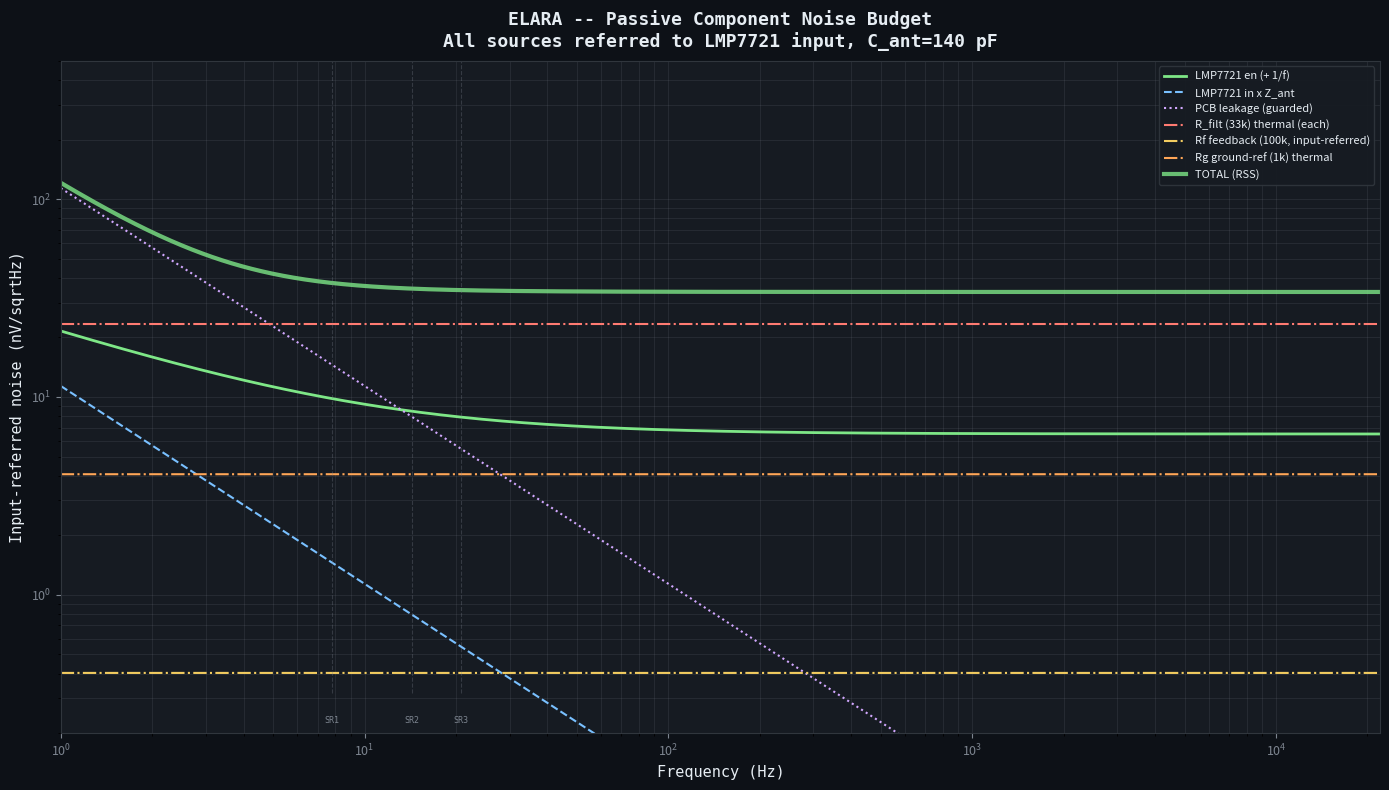

Recreate this plot in Python. (Note: this script raises an exception after producing the figure.)
#!/usr/bin/env python3
"""
ELARA -- Passive Component Noise Budget

Calculates the noise contribution of every passive component in the
signal chain, from antenna through LMP7721 to the PCM1804 input.

This answers the question: which components matter, and which are
negligible compared to the LMP7721's own noise floor?

Noise sources modelled:
    - Thermal noise of each resistor: e_n = sqrt(4*k*T*R) V/sqrtHz
    - Excess (current) noise of resistors: depends on noise index
    - Current noise of resistors shunting to ground (as seen by LMP7721 input)
    - Op-amp voltage and current noise (LMP7721, LMP7715)

Author: Matej + Claude, March 2026
"""

import numpy as np
import os

try:
    import matplotlib
    matplotlib.use("Agg")
    import matplotlib.pyplot as plt
    HAS_MATPLOTLIB = True
except ImportError:
    HAS_MATPLOTLIB = False

# ===========================================================================
# Physical constants
# ===========================================================================
k_B = 1.380649e-23   # Boltzmann constant (J/K)
T = 300.0             # Temperature (K)

# ===========================================================================
# Antenna
# ===========================================================================
C_ANT = 140e-12       # 140 pF (calculated from 10m vert + 15m top hat)

# ===========================================================================
# Component values
# ===========================================================================
# Input filter (2-stage RC, air-gap caps)
R_FILT = 33.0e3       # 33 kohm filter resistors (x2, optimised)
C_CAP = 50e-12        # 50 pF air-gap caps (x2, 100 pF total)

# LMP7721 preamp (ELF bandpass topology)
R_FEEDBACK = 100e3    # Rf: feedback resistor (IN- to VOUT)
C_FEEDBACK = 15e-9    # Cf: feedback cap (across Rf, C0G)
R_GROUND = 1.0e3      # Rg: ground-reference resistor (IN- to BIAS_MID)
C_GROUND = 100e-6     # Cg: DC blocking cap (in series with Rg, polypropylene)
C_OUT = 10e-6         # Output coupling cap (film)
R_AA = 10.0e3         # Anti-aliasing filter resistor
C_AA = 100e-9         # Anti-aliasing filter cap (C0G)
R_ADC_BIAS = 47.0e3   # ADC input bias resistor (VREF to VINL)

# Guard ring driver (LMP7715)
R_GUARD = 470.0       # R3: guard driver output resistor

# Antenna bias
R_BIAS_DIV = 47.0e3   # R4=R5: bias divider resistors
C_BIAS_DIV_BULK = 4700e-6  # C6: divider bulk cap

# LMP7721 specs
EN_LMP7721 = 6.5e-9   # V/sqrtHz (wideband)
EN_1F_CORNER = 10.0   # Hz (from LMP7721 datasheet noise plot)
IN_LMP7721 = 0.01e-15  # A/sqrtHz

# LMP7715 specs
EN_LMP7715 = 5.8e-9   # V/sqrtHz
IN_LMP7715 = 0.1e-15  # A/sqrtHz (100 fA bias current -> rough noise est)

# PCB leakage (guarded PTFE/Rogers)
I_PCB = 0.1e-15       # A/sqrtHz

# Non-inverting noise gain (1 + Rf/Rg = 101). Resistors on the output side
# (Rf, R_AA) are referred to the input by dividing by this.
NOISE_GAIN = 1.0 + R_FEEDBACK / R_GROUND

# ===========================================================================
# Frequency sweep
# ===========================================================================
f = np.logspace(0, np.log10(22000), 2000)  # 1 Hz to 22 kHz


def thermal_noise_v(R):
    """Thermal noise voltage density of a resistor (V/sqrtHz)."""
    return np.sqrt(4.0 * k_B * T * R)


def source_impedance(freq):
    """Antenna source impedance: 1/(2*pi*f*C_ant)."""
    return 1.0 / (2.0 * np.pi * freq * C_ANT)


def en_with_1f(en_wb, fc, freq):
    """Voltage noise with 1/f component."""
    return en_wb * np.sqrt(1.0 + fc / freq)


def print_budget():
    """Print the full passive noise budget."""

    print("=" * 95)
    print("ELARA -- Passive Component Noise Budget")
    print(f"All values in nV/sqrtHz, referred to LMP7721 input")
    print(f"Temperature: {T:.0f} K")
    print("=" * 95)

    # Key frequencies
    freqs = [
        ("7.83 Hz (SR1)", 7.83),
        ("14.3 Hz (SR2)", 14.3),
        ("1 kHz (VLF)", 1000.0),
        ("10 kHz (VLF)", 10000.0),
    ]

    for name, freq in freqs:
        Z_src = source_impedance(freq)
        Xc_cap = 1.0 / (2.0 * np.pi * freq * C_CAP)
        Xc_comp = 1.0 / (2.0 * np.pi * freq * C_FEEDBACK)

        print(f"\n--- {name} --- |Z_ant| = {Z_src / 1e6:.1f} MOhm")
        print(f"{'Component':<30} {'Value':<15} {'Noise':>12} {'Notes'}")
        print("-" * 80)

        # LMP7721 voltage noise (with 1/f)
        en_v = en_with_1f(EN_LMP7721, EN_1F_CORNER, freq) * 1e9
        print(f"{'LMP7721 en (+ 1/f)':<30} {'6.5 nV/rtHz':<15} {en_v:>10.2f} nV {'rises at ELF (1/f)'}")

        # LMP7721 current noise x Z_source
        en_i = IN_LMP7721 * Z_src * 1e9
        print(f"{'LMP7721 in x Z_ant':<30} {'0.01 fA/rtHz':<15} {en_i:>10.2f} nV {'negligible'}")

        # PCB leakage x Z_source
        en_pcb = I_PCB * Z_src * 1e9
        print(f"{'PCB leakage (guarded)':<30} {'0.1 fA/rtHz':<15} {en_pcb:>10.2f} nV {'guard ring critical'}")

        # R_filter thermal noise (two 33k resistors in series with signal)
        # First resistor: thermal noise appears directly at input
        en_r1 = thermal_noise_v(R_FILT) * 1e9
        print(f"{'R_filt1 (33k) thermal':<30} {'33k thin-film':<15} {en_r1:>10.2f} nV {'<< Z_ant at ELF'}")

        en_r2 = thermal_noise_v(R_FILT) * 1e9
        print(f"{'R_filt2 (33k) thermal':<30} {'33k thin-film':<15} {en_r2:>10.2f} nV {'<< Z_ant at ELF'}")

        # Rf feedback thermal noise, referred to the input through the noise gain
        en_rfb = thermal_noise_v(R_FEEDBACK) / NOISE_GAIN * 1e9
        print(f"{'Rf feedback (100k) thermal':<30} {'100k thin-film':<15} {en_rfb:>10.2f} nV {'input-referred (/G)'}")

        # Rg ground-ref thermal noise
        en_rg = thermal_noise_v(R_GROUND) * 1e9
        print(f"{'Rg ground-ref (1k) thermal':<30} {'1k thin-film':<15} {en_rg:>10.2f} nV {'at IN- node'}")

        # R_AA thermal noise, referred to the input through the noise gain
        en_raa = thermal_noise_v(R_AA) / NOISE_GAIN * 1e9
        print(f"{'R_AA anti-alias (10k) thermal':<30} {'10k thin-film':<15} {en_raa:>10.2f} nV {'input-referred (/G)'}")

        # Guard driver noise (LMP7715 en -> guard ring)
        # Guard ring tracks input, so LMP7715 noise appears as common-mode
        # rejection by the guard. Residual = en_7715 * (1 - CMRR_guard)
        # In practice, guard noise is second-order
        en_guard = EN_LMP7715 * 1e9
        print(f"{'LMP7715 guard driver en':<30} {'5.8 nV/rtHz':<15} {en_guard:>10.2f} nV {'common-mode, 2nd order'}")

        # Antenna bias resistor pair thermal noise
        # R4||R5 = 23.5k, but filtered by 4700uF -> negligible above ~0.0007 Hz
        r_par = R_BIAS_DIV / 2
        fc_bias = 1.0 / (2.0 * np.pi * r_par * C_BIAS_DIV_BULK)
        en_bias_raw = thermal_noise_v(r_par) * 1e9
        # Attenuation at frequency by the RC filter
        atten = 1.0 / np.sqrt(1.0 + (freq / fc_bias) ** 2)
        en_bias = en_bias_raw * atten
        print(f"{'R4||R5 bias (23.5k) thermal':<30} {'47k x2, 0.05%':<15} {en_bias:>10.2f} nV "
              f"{'fc={:.4f} Hz, heavily filtered'.format(fc_bias)}")

        # RSS total
        total = np.sqrt(en_v**2 + en_i**2 + en_pcb**2 + en_r1**2 + en_r2**2
                        + en_rfb**2 + en_rg**2 + en_raa**2 + en_bias**2)
        print("-" * 80)
        print(f"{'TOTAL (RSS)':<30} {'':<15} {total:>10.2f} nV")

        # Percentage breakdown
        print(f"\n  Breakdown: LMP7721 en={en_v**2/total**2*100:.1f}%, "
              f"PCB leak={en_pcb**2/total**2*100:.1f}%, "
              f"R_filt={2*en_r1**2/total**2*100:.1f}%, "
              f"Rf={en_rfb**2/total**2*100:.1f}%, "
              f"Rg={en_rg**2/total**2*100:.1f}%")

    # Summary
    print(f"\n{'=' * 95}")
    print("COMPONENT THERMAL NOISE SUMMARY (flat, frequency-independent)")
    print(f"{'=' * 95}")

    components = [
        ("R_filt (33k)", R_FILT),
        ("Rf feedback (100k)", R_FEEDBACK),
        ("Rg ground-ref (1k)", R_GROUND),
        ("R_AA anti-alias (10k)", R_AA),
        ("R_bias ADC (47k)", R_ADC_BIAS),
        ("R3 guard (470)", R_GUARD),
        ("R4 bias div (47k)", R_BIAS_DIV),
        ("R5 bias div (47k)", R_BIAS_DIV),
        ("R4||R5 (23.5k)", R_BIAS_DIV / 2),
    ]

    for name, R in components:
        en = thermal_noise_v(R)
        print(f"  {name:<25} {R/1e3:>8.1f} kOhm  -> {en*1e9:>8.2f} nV/sqrtHz")

    print(f"\n  LMP7721 en (wideband):                    {EN_LMP7721*1e9:>8.2f} nV/sqrtHz")
    print(f"  LMP7721 en (at 7.83 Hz with 1/f):         "
          f"{en_with_1f(EN_LMP7721, EN_1F_CORNER, 7.83)*1e9:>8.2f} nV/sqrtHz")
    print(f"\n  ** The filter resistors (33k) generate {thermal_noise_v(R_FILT)*1e9:.1f} nV/sqrtHz each,")
    print(f"     which is {thermal_noise_v(R_FILT)/EN_LMP7721:.1f}x the LMP7721 wideband noise.")
    print(f"     They dominate the input-referred budget (~77% at SR1), ahead of")
    print(f"     PCB leakage (~15%) and the LMP7721's own voltage noise (~7%).")
    print(f"     The feedback resistors, referred to the input through the noise")
    print(f"     gain, are negligible. **")
    print(f"\n  ** MELF thin-film resistors recommended for lowest excess noise. **")


def plot_budget():
    """Plot noise contributions vs frequency."""
    if not HAS_MATPLOTLIB:
        print("\nmatplotlib not available -- skipping plot")
        return

    BG = "#0d1117"
    TEXT = "#e6edf3"
    SUBTLE = "#7d8590"
    PANEL = "#161b22"
    BORDER = "#30363d"

    Z_src = source_impedance(f)

    # Individual contributions
    en_amp = en_with_1f(EN_LMP7721, EN_1F_CORNER, f) * 1e9
    en_in = IN_LMP7721 * Z_src * 1e9
    en_pcb = I_PCB * Z_src * 1e9
    en_rfilt = thermal_noise_v(R_FILT) * np.ones_like(f) * 1e9
    en_rfb = thermal_noise_v(R_FEEDBACK) / NOISE_GAIN * np.ones_like(f) * 1e9
    en_rg = thermal_noise_v(R_GROUND) * np.ones_like(f) * 1e9
    en_total = np.sqrt(en_amp**2 + en_in**2 + en_pcb**2 + 2*en_rfilt**2 + en_rfb**2 + en_rg**2)

    fig, ax = plt.subplots(1, 1, figsize=(14, 8))
    fig.patch.set_facecolor(BG)
    ax.set_facecolor(PANEL)
    ax.tick_params(colors=SUBTLE, labelsize=9)
    ax.grid(True, which="both", alpha=0.15, color=SUBTLE)
    for spine in ax.spines.values():
        spine.set_color(BORDER)

    ax.loglog(f, en_amp, color="#7ee787", linewidth=2, label="LMP7721 en (+ 1/f)")
    ax.loglog(f, en_in, color="#79c0ff", linewidth=1.5, linestyle="--", label="LMP7721 in x Z_ant")
    ax.loglog(f, en_pcb, color="#d2a8ff", linewidth=1.5, linestyle=":", label="PCB leakage (guarded)")
    ax.loglog(f, en_rfilt, color="#ff7b72", linewidth=1.5, linestyle="-.", label="R_filt (33k) thermal (each)")
    ax.loglog(f, en_rfb, color="#f2cc60", linewidth=1.5, linestyle="-.", label="Rf feedback (100k, input-referred)")
    ax.loglog(f, en_rg, color="#ffa657", linewidth=1.5, linestyle="-.", label="Rg ground-ref (1k) thermal")
    ax.loglog(f, en_total, color="#7ee787", linewidth=3, alpha=0.8, label="TOTAL (RSS)")

    # Schumann markers
    # tags along the bottom edge, the dashed lines start just above them
    for sr, freq in [("SR1", 7.83), ("SR2", 14.3), ("SR3", 20.8)]:
        ax.axvline(freq, ymin=0.06, color=SUBTLE, alpha=0.3, linestyle="--", linewidth=0.8)
        ax.text(freq, 0.012, sr, fontsize=6, ha="center", va="bottom", color=SUBTLE,
                fontfamily="monospace", transform=ax.get_xaxis_transform())

    ax.set_xlabel("Frequency (Hz)", fontsize=11, color=TEXT, fontfamily="monospace")
    ax.set_ylabel("Input-referred noise (nV/sqrtHz)", fontsize=11, color=TEXT, fontfamily="monospace")
    ax.set_title("ELARA -- Passive Component Noise Budget\n"
                 "All sources referred to LMP7721 input, C_ant=140 pF",
                 fontsize=13, fontweight="bold", color=TEXT, fontfamily="monospace", pad=10)
    legend = ax.legend(loc="upper right", fontsize=8, facecolor=PANEL,
                       edgecolor=BORDER, labelcolor=TEXT)
    legend.get_frame().set_alpha(0.9)
    ax.set_xlim(1, 22000)
    ax.set_ylim(0.2, 500)  # low floor so the input-referred Rf line (~0.4 nV) is visible

    plt.tight_layout()
    out_path = os.path.join(os.path.dirname(os.path.abspath(__file__)),
                            "passive_noise_budget.svg")
    fig.savefig(out_path, facecolor=fig.get_facecolor(), bbox_inches="tight")
    plt.close(fig)
    print(f"\nPlot saved: {out_path}")


if __name__ == "__main__":
    print_budget()
    plot_budget()
